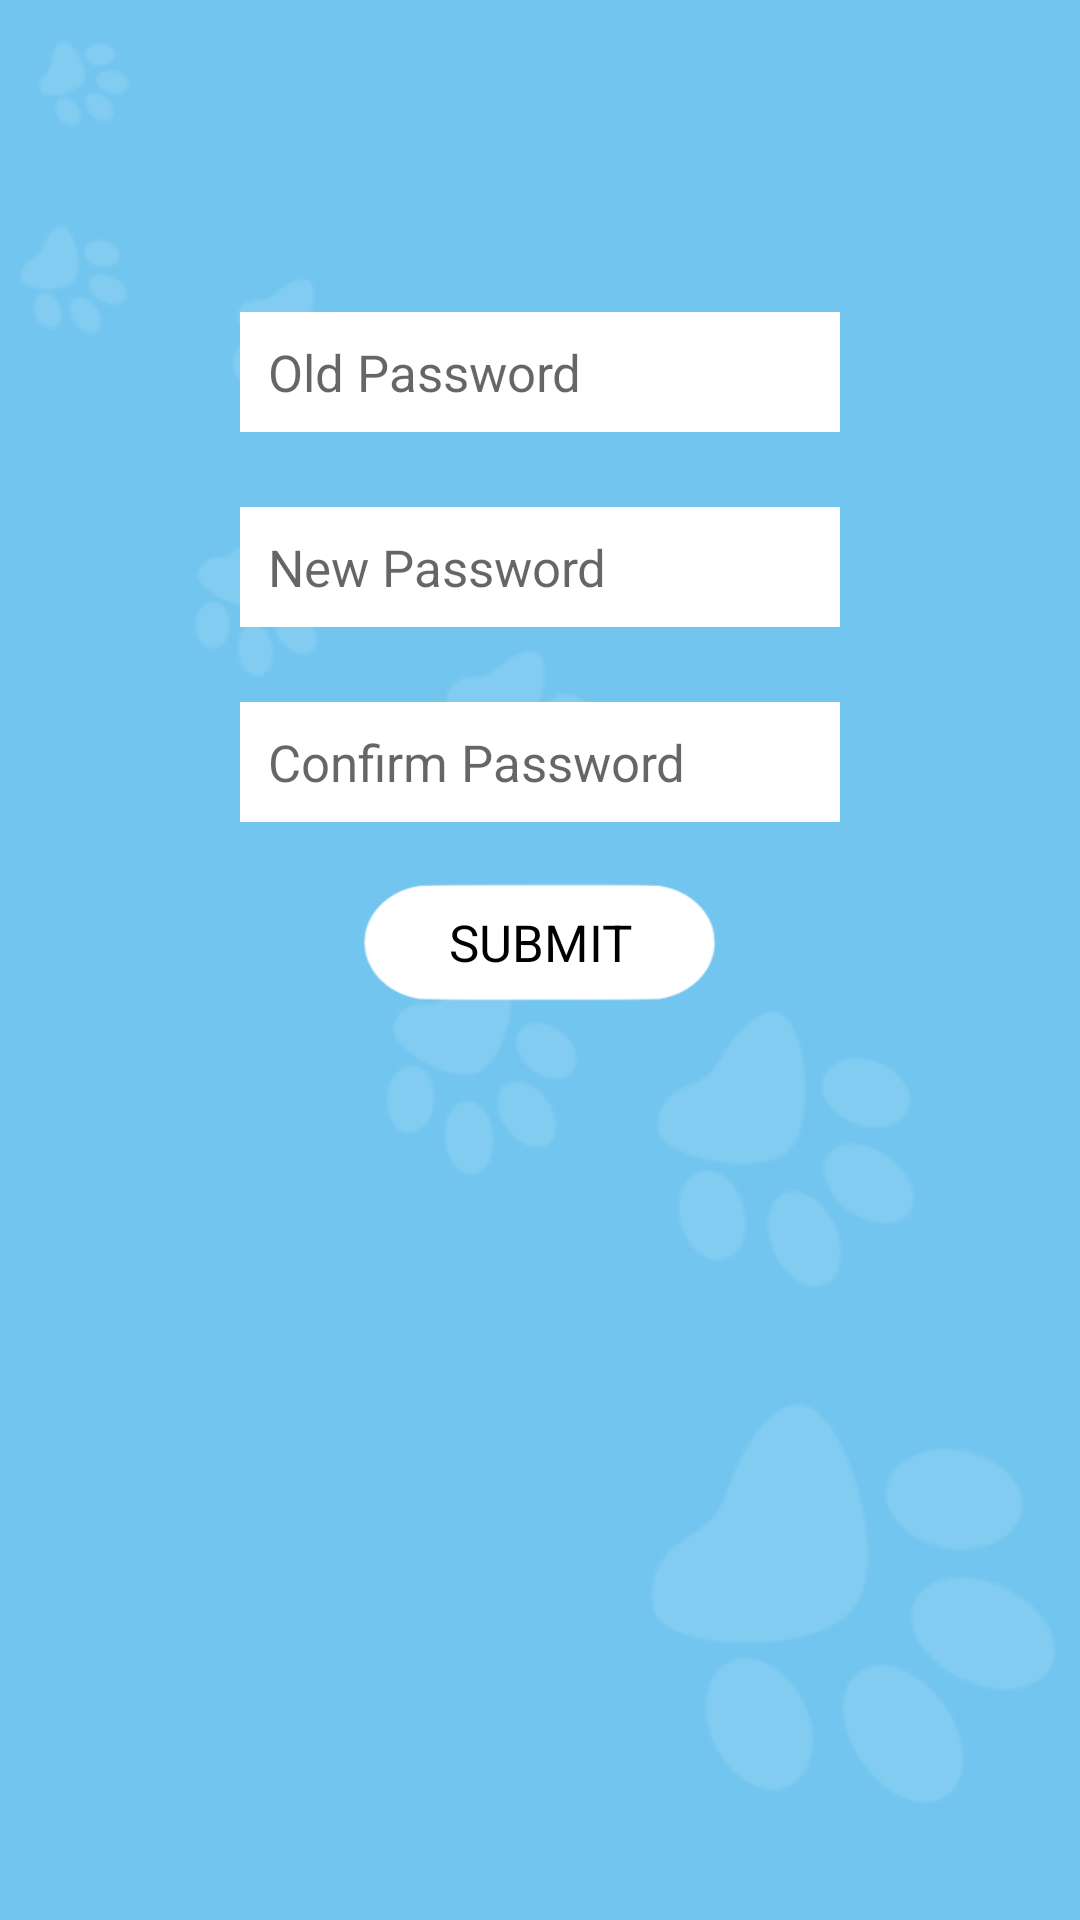

Layout XML and referenced resources for this Android screen:
<!-- AndroidManifest.xml: application theme AppTheme -->
<!-- res/layout/change_password.xml -->
<?xml version="1.0" encoding="utf-8"?>
<LinearLayout xmlns:android="http://schemas.android.com/apk/res/android"
    xmlns:tools="http://schemas.android.com/tools" android:layout_width="match_parent"
    android:layout_height="match_parent" android:paddingLeft="@dimen/activity_horizontal_margin"
    android:paddingRight="@dimen/activity_horizontal_margin"
    android:orientation="vertical"
    android:paddingTop="@dimen/activity_vertical_margin"
    android:paddingBottom="@dimen/activity_vertical_margin" tools:context=".MainActivity"

    android:weightSum="1"
    android:background="@drawable/bg"
    android:focusableInTouchMode="true">

    <RelativeLayout
        android:layout_width="match_parent"
        android:layout_height="match_parent"
        android:layout_marginTop="50dp">

        <Button
            android:layout_width="120dp"
            android:layout_height="40dp"
            android:text="Submit"
            android:id="@+id/changepswdBtn"
            android:background="@drawable/login_btn"
            android:textColor="@color/black"
            android:layout_below="@+id/cnfPswd"
            android:layout_marginTop="20dp"
            android:layout_centerVertical="true"
            android:layout_centerHorizontal="true"
            android:fontFamily="@string/font_family_universal"
            android:textStyle="normal"
            android:textSize="@dimen/fontSizeUniversal"/>

        <EditText
            android:layout_width="200dp"
            android:layout_height="40dp"
            android:id="@+id/oldPswd"
            android:hint=" Old Password"
            android:layout_alignParentTop="true"
            android:layout_centerHorizontal="true"
            android:layout_marginTop="38dp"
            android:editable="true"
            android:paddingLeft="5dp"
            android:background="@color/White"
            android:textIsSelectable="false"
            android:textCursorDrawable="@drawable/color_cursor"
            android:inputType="textPassword"
            android:fontFamily="@string/font_family_universal"
            android:textStyle="normal"
            android:textSize="@dimen/fontSizeUniversal"/>

        <EditText
            android:layout_width="200dp"
            android:layout_height="40dp"
            android:id="@+id/newPswd"
            android:layout_below="@+id/oldPswd"
            android:layout_centerHorizontal="true"
            android:layout_marginTop="25dp"
            android:hint=" New Password"
            android:editable="true"
            android:paddingLeft="5dp"
            android:background="@color/White"
            android:textCursorDrawable="@drawable/color_cursor"
            android:inputType="textPassword"
            android:fontFamily="@string/font_family_universal"
            android:textStyle="normal"
            android:textSize="@dimen/fontSizeUniversal"/>

        <EditText
            android:layout_width="200dp"
            android:layout_height="40dp"
            android:id="@+id/cnfPswd"
            android:layout_below="@+id/newPswd"
            android:layout_centerVertical="true"
            android:layout_alignStart="@+id/newPswd"
            android:hint=" Confirm Password"
            android:editable="true"
            android:paddingLeft="5dp"
            android:layout_marginTop="25dp"
            android:background="@color/White"
            android:textCursorDrawable="@drawable/color_cursor"
            android:inputType="textPassword"
            android:fontFamily="@string/font_family_universal"
            android:textStyle="normal"
            android:textSize="@dimen/fontSizeUniversal"/>

    </RelativeLayout>
</LinearLayout>
<!-- resources referenced by this layout -->
<resources>
  <color name="White">#FFFFFF</color>
  <color name="black">#000000</color>
  <dimen name="activity_horizontal_margin">16dp</dimen>
  <dimen name="activity_vertical_margin">16dp</dimen>
  <dimen name="fontSizeUniversal">17dp</dimen>
  <!-- drawable bg: png bitmap (drawable, 24747 bytes) -->
  <!-- drawable login_btn: png bitmap (drawable, 5838 bytes) -->
  <string name="font_family_universal">sans-serif</string>
  <style name="AppTheme" parent="Theme.AppCompat.Light.DarkActionBar">
          
          <item name="colorPrimary">@color/colorPrimary</item>
          <item name="colorPrimaryDark">@color/colorPrimaryDark</item>
          <item name="colorAccent">@color/colorAccent</item>
          <item name="windowActionBar">false</item>
          <item name="windowNoTitle">true</item>
      </style>
  <color name="colorPrimary">#253A7D</color>
  <color name="colorPrimaryDark">#253A7D</color>
  <color name="colorAccent">#FFFFFF</color>
</resources>
